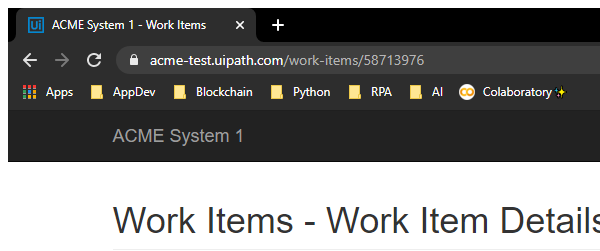
Task: Robotic Enterprise Framework
Workflow: System1-UpdateWorkItem

Step 1: Attach Browser 'chrome.exe ACME' in window 'ACME System 1 - Work Items' (chrome.exe)

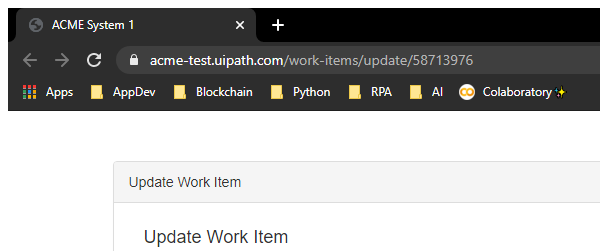
Step 2: Attach Browser 'chrome.exe ACME' in window 'ACME System 1' (chrome.exe)

Step 3: type [in_Comments] into the text box (no picture)

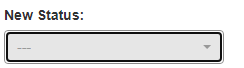
Step 4: select [in_Status] in the drop-down

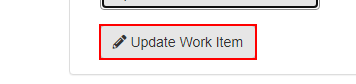
Step 5: click on the button

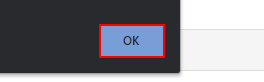
Step 6: click on the push button in window 'ACME System 1 - Google Chrome' (chrome.exe)
